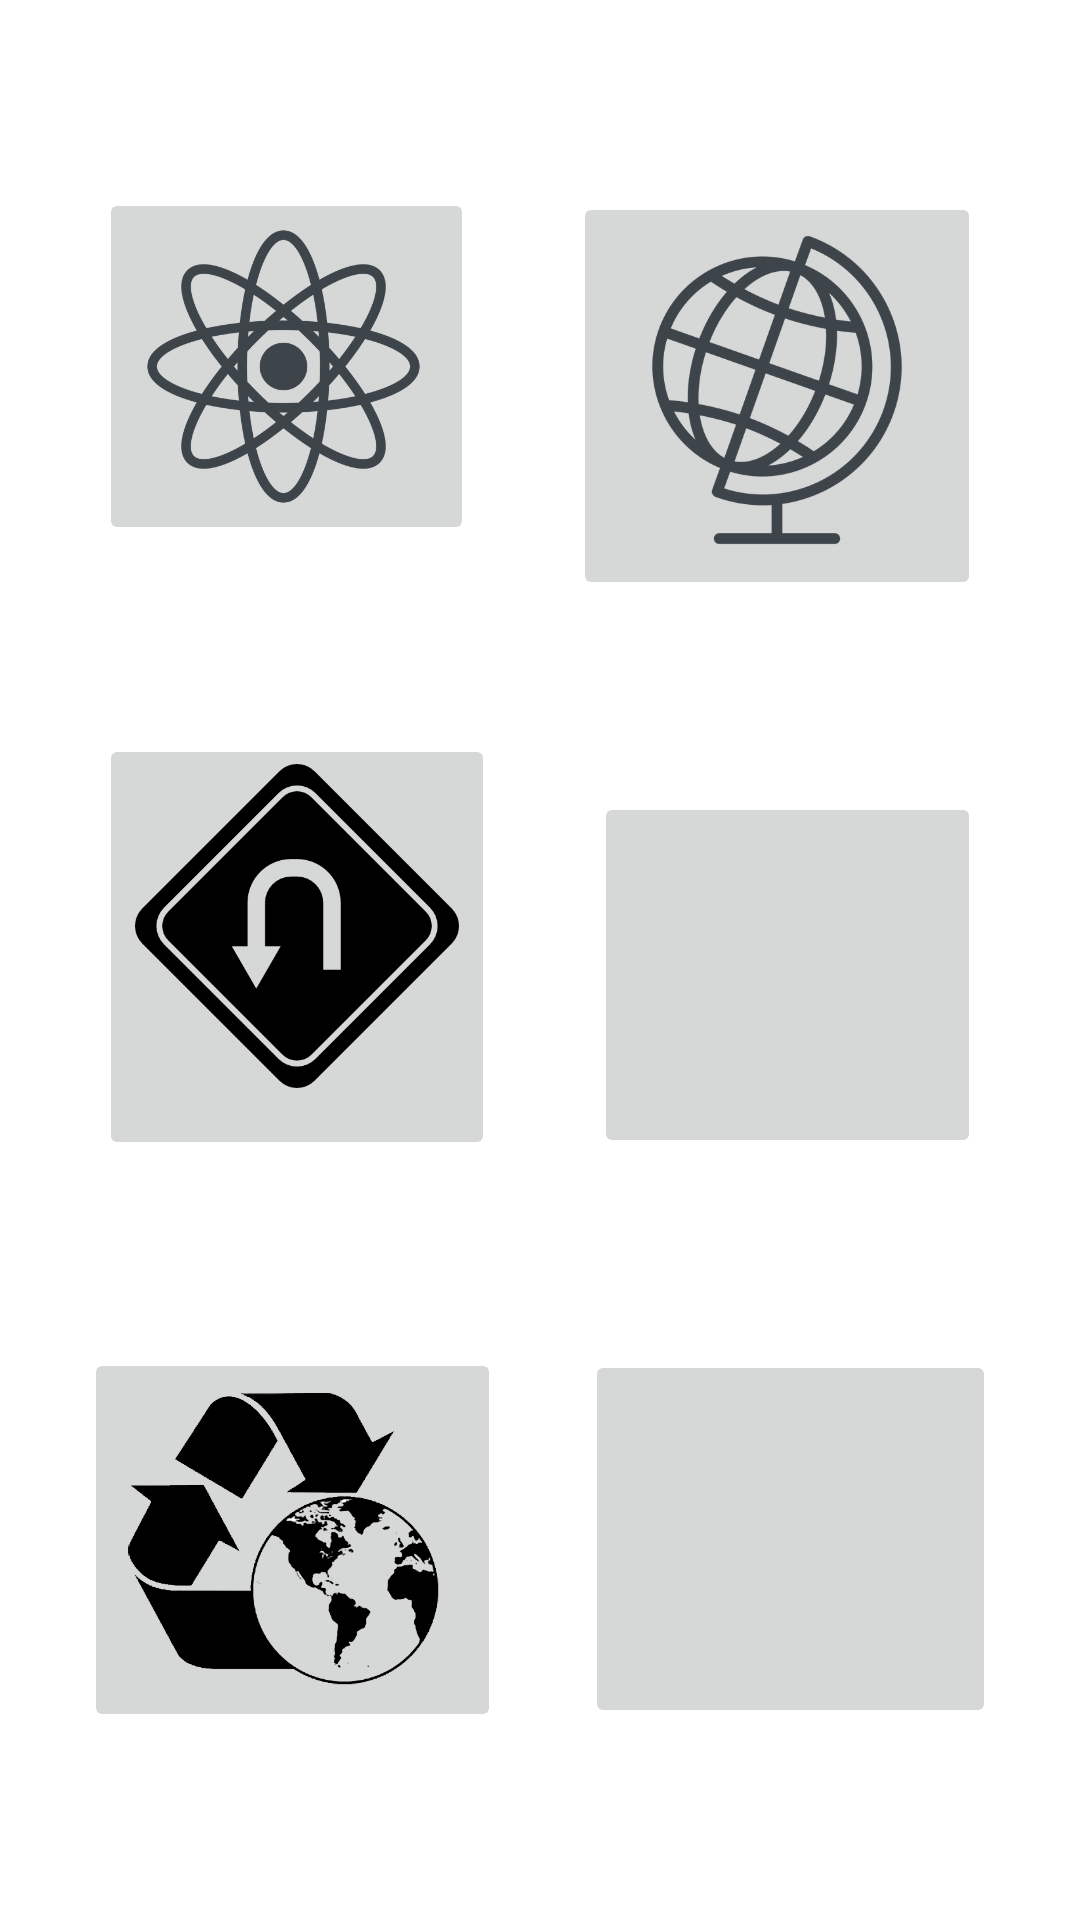

Layout XML and referenced resources for this Android screen:
<!-- AndroidManifest.xml: application theme Theme.JuegoInteractivo -->
<!-- res/layout/activity_selecciontemas.xml -->
<?xml version="1.0" encoding="utf-8"?>
<androidx.constraintlayout.widget.ConstraintLayout xmlns:android="http://schemas.android.com/apk/res/android"
    xmlns:app="http://schemas.android.com/apk/res-auto"
    xmlns:tools="http://schemas.android.com/tools"
    android:layout_width="match_parent"
    android:layout_height="match_parent"
    tools:context=".selecciontemas">

    <ImageButton
        android:id="@+id/imageButton6"
        android:layout_width="125dp"
        android:layout_height="119dp"
        android:scaleType="fitStart"
        app:layout_constraintBottom_toTopOf="@+id/imageButton10"
        app:layout_constraintEnd_toStartOf="@+id/imageButton7"
        app:layout_constraintStart_toStartOf="parent"
        app:layout_constraintTop_toTopOf="parent"
        app:srcCompat="@drawable/biologia" />

    <ImageButton
        android:id="@+id/imageButton7"
        android:layout_width="136dp"
        android:layout_height="136dp"

        android:scaleType="fitStart"
        app:layout_constraintBottom_toTopOf="@+id/imageButton8"
        app:layout_constraintEnd_toEndOf="parent"
        app:layout_constraintTop_toTopOf="parent"
        app:layout_constraintStart_toEndOf="@+id/imageButton6"
        app:srcCompat="@drawable/geografia" />

    <ImageButton
        android:id="@+id/imageButton8"
        android:layout_width="129dp"
        android:layout_height="122dp"

        android:scaleType="fitStart"
        app:layout_constraintTop_toBottomOf="@id/imageButton7"
        app:layout_constraintEnd_toEndOf="parent"
        app:layout_constraintStart_toEndOf="@id/imageButton10"
        app:layout_constraintBottom_toTopOf="@+id/imageButton9"
        app:srcCompat="@drawable/matematica" />

    <ImageButton
        android:id="@+id/imageButton9"
        android:layout_width="137dp"
        android:layout_height="126dp"

        android:scaleType="fitStart"
        app:layout_constraintBottom_toBottomOf="parent"
        app:layout_constraintEnd_toEndOf="parent"
        app:layout_constraintTop_toBottomOf="@+id/imageButton8"
        app:layout_constraintStart_toEndOf="@id/imageButton15"
        app:srcCompat="@drawable/ortografia" />

    <ImageButton
        android:id="@+id/imageButton10"
        android:layout_width="132dp"
        android:layout_height="142dp"

        android:scaleType="fitStart"
        app:layout_constraintEnd_toStartOf="@+id/imageButton8"
        app:layout_constraintStart_toStartOf="parent"
        app:layout_constraintBottom_toTopOf="@id/imageButton15"
        app:layout_constraintTop_toBottomOf="@+id/imageButton6"
        app:srcCompat="@drawable/seniales" />

    <ImageButton
        android:id="@+id/imageButton15"
        android:layout_width="139dp"
        android:layout_height="128dp"
        android:scaleType="fitStart"
        app:layout_constraintBottom_toBottomOf="parent"
        app:layout_constraintEnd_toStartOf="@+id/imageButton9"
        app:layout_constraintStart_toStartOf="parent"
        app:layout_constraintTop_toBottomOf="@+id/imageButton10"
        app:srcCompat="@drawable/mediambiente" />

</androidx.constraintlayout.widget.ConstraintLayout>
<!-- resources referenced by this layout -->
<resources>
  <!-- drawable biologia: png bitmap (drawable, 67405 bytes) -->
  <!-- drawable geografia: png bitmap (drawable, 64686 bytes) -->
  <!-- drawable mediambiente: png bitmap (drawable, 58810 bytes) -->
  <!-- drawable seniales: png bitmap (drawable, 5986 bytes) -->
  <style name="Theme.JuegoInteractivo" parent="Theme.MaterialComponents.DayNight.DarkActionBar">
          
          <item name="colorPrimary">@color/purple_500</item>
          <item name="colorPrimaryVariant">@color/purple_700</item>
          <item name="colorOnPrimary">@color/white</item>
          
          <item name="colorSecondary">@color/teal_200</item>
          <item name="colorSecondaryVariant">@color/teal_700</item>
          <item name="colorOnSecondary">@color/black</item>
          
          <item name="android:statusBarColor" tools:targetApi="l">?attr/colorPrimaryVariant</item>
          
      </style>
  <color name="purple_500">#FF6200EE</color>
  <color name="purple_700">#FF3700B3</color>
  <color name="white">#FFFFFFFF</color>
  <color name="teal_200">#FF03DAC5</color>
  <color name="teal_700">#FF018786</color>
  <color name="black">#FF000000</color>
</resources>
